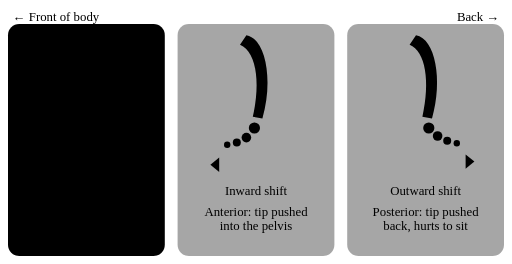
t = 0.00 s
t = 1.44 s: frame unchanged from t = 0.00 s, image omitted
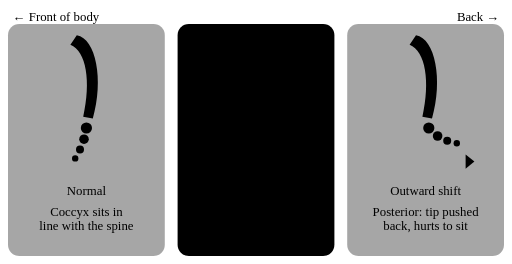
t = 3.00 s
t = 5.07 s: frame unchanged from t = 3.00 s, image omitted
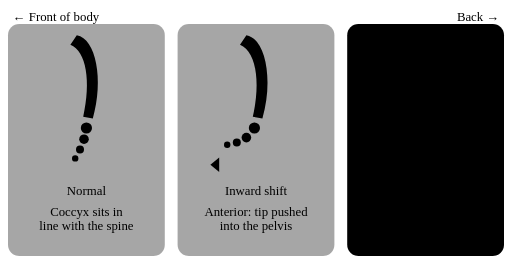
t = 6.69 s
t = 8.07 s: frame unchanged from t = 6.69 s, image omitted

The animated SVG that drew these frames (rendered in a browser with its animation timeline set to each time). Animation: 3 SMIL elements (animate=3); frames cover the first 8.07 s, repeats indefinitely.

<svg class="anim__svg" viewBox="0 0 640 330" aria-hidden="true" focusable="false">
  <text x="16" y="26" class="a-t3">← Front of body</text><text x="624" y="26" text-anchor="end" class="a-t3">Back →</text>
  <g transform="translate(0 30)">
    <g transform="translate(4 0)">
      <rect x="6" y="0" width="196" height="290" rx="14" class="a-row"><animate attributeName="opacity" values="1;1;.35;.35;1;1" keyTimes="0;.23;.25;.73;.75;1" dur="12s" repeatCount="indefinite"/></rect>
      <g transform="translate(14 0)"><path d="M78 14 C102 18 112 70 98 118 L86 116 C96 72 90 34 70 26 Z" class="a-bone"/><circle cx="90" cy="130" r="7" class="a-coccyx a-coccyx--ok"/><circle cx="87" cy="144" r="6" class="a-coccyx a-coccyx--ok"/><circle cx="82" cy="157" r="5" class="a-coccyx a-coccyx--ok"/><circle cx="76" cy="168" r="4" class="a-coccyx a-coccyx--ok"/></g>
      <text x="104" y="214" text-anchor="middle" class="a-t1">Normal</text>
      <text x="104" y="240" text-anchor="middle" class="a-t3">Coccyx sits in</text><text x="104" y="258" text-anchor="middle" class="a-t3">line with the spine</text>
    </g>
    <g transform="translate(216 0)">
      <rect x="6" y="0" width="196" height="290" rx="14" class="a-row" opacity=".35"><animate attributeName="opacity" values=".35;.35;1;1;.35;.35;1;1" keyTimes="0;0.23;0.25;0.48;0.50;.73;.75;1" dur="12s" repeatCount="indefinite"/></rect>
      <g transform="translate(14 0)"><path d="M78 14 C102 18 112 70 98 118 L86 116 C96 72 90 34 70 26 Z" class="a-bone"/><circle cx="88" cy="130" r="7" class="a-coccyx"/><circle cx="78" cy="142" r="6" class="a-coccyx"/><circle cx="66" cy="148" r="5" class="a-coccyx"/><circle cx="54" cy="151" r="4" class="a-coccyx"/><path d="M66 176 L34 176" class="a-arrow a-arrow--red"/><path d="M44 167 L33 176 L44 185" class="a-arrow a-arrow--red"/></g>
      <text x="104" y="214" text-anchor="middle" class="a-t1">Inward shift</text>
      <text x="104" y="240" text-anchor="middle" class="a-t3">Anterior: tip pushed</text><text x="104" y="258" text-anchor="middle" class="a-t3">into the pelvis</text>
    </g>
    <g transform="translate(428 0)">
      <rect x="6" y="0" width="196" height="290" rx="14" class="a-row" opacity=".35"><animate attributeName="opacity" values=".35;.35;1;1" keyTimes="0;.48;.5;1" dur="12s" repeatCount="indefinite"/></rect>
      <g transform="translate(14 0)"><path d="M78 14 C102 18 112 70 98 118 L86 116 C96 72 90 34 70 26 Z" class="a-bone"/><circle cx="94" cy="130" r="7" class="a-coccyx"/><circle cx="105" cy="140" r="6" class="a-coccyx"/><circle cx="117" cy="146" r="5" class="a-coccyx"/><circle cx="129" cy="149" r="4" class="a-coccyx"/><path d="M118 172 L150 172" class="a-arrow"/><path d="M140 163 L151 172 L140 181" class="a-arrow"/></g>
      <text x="104" y="214" text-anchor="middle" class="a-t1">Outward shift</text>
      <text x="104" y="240" text-anchor="middle" class="a-t3">Posterior: tip pushed</text><text x="104" y="258" text-anchor="middle" class="a-t3">back, hurts to sit</text>
    </g>
  </g>
</svg>
